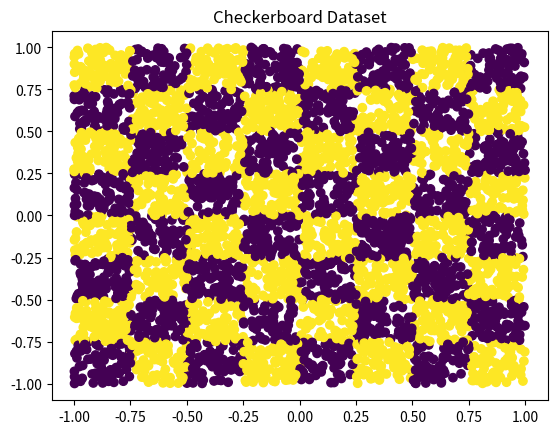

Source code (Python):
# -*- coding: utf-8 -*-
"""assignment_02.ipynb

Automatically generated by Colab.

Original file is located at
    https://colab.research.google.com/drive/1Lw0nioP9TmqEZm4qnE-to2ZnTBvJTR_P

# Edge AI Assignment: Neural Network from Scratch (Checkerboard Classification)

## Objective
Build a simple neural network **from scratch (no ML libraries)** to classify a 2D checkerboard pattern.

You will:
- Implement forward propagation
- Implement backpropagation
- Train a small neural network
- Visualize the decision boundary

---

## Dataset Concept
We generate (x, y) points and assign labels based on a checkerboard pattern.

This is a **non-linear classification problem** (like XOR, but extended to 2D).
"""

import numpy as np
import matplotlib.pyplot as plt

"""## Step 1: Generate Checkerboard Data"""

def generate_data(n_samples=5000, k=4):
    X = np.random.uniform(-1, 1, (n_samples, 2))

    # Checkerboard labels
    y = ((np.floor((X[:,0]+1)*k) + np.floor((X[:,1]+1)*k)) % 2)

    return X, y.reshape(-1, 1)

X, y = generate_data()

"""## Visualize Dataset"""

plt.scatter(X[:,0], X[:,1], c=y.flatten())
plt.title("Checkerboard Dataset")
plt.show()

"""
## Step 2: Build Neural Network

Architecture:
- Input: 2 neurons (x, y)
- Hidden: YOU DECIDE
- Output: 1 neuron (sigmoid)

Fill in missing parts.
"""

# Initialize weights
def init_params(input_size, hidden_size, output_size):
    W1 = np.random.randn(input_size, hidden_size)
    b1 = np.zeros((1, hidden_size))

    W2 = np.random.randn(hidden_size, output_size)
    b2 = np.zeros((1, output_size))

    return W1, b1, W2, b2

"""## Activation Functions"""

def sigmoid(x):
    return 1 / (1 + np.exp(-x))

def sigmoid_derivative(x):
    return x * (1 - x)
    pass

"""## Forward Pass"""

def forward(X, W1, b1, W2, b2):
    # TODO:
    # 1. Hidden layer linear combination
    hidden_input = np.dot(X,W1)+b1
    # 2. Activation
    hidden_output = np.sigmoid( hidden_input )
    # 3. Output layer
    final_input = np.dot(hidden_output, W2)+b2
    final_output = np.sigmoid( final_input )
    # 4. Return output + intermediates
    return hidden_input, hidden_output, final_input, final_output
    pass

"""## Loss Function"""

def compute_loss(y_true, y_pred):
    # TODO: Binary cross-entropy
    pass

"""## Backpropagation

X is the input, y error W1, b1, W2, b2 are the original weights
"""

def backward(X, y, W1, b1, W2, b2, cache):
    # TODO:
    # Compute gradients for all parameters
    pass

"""## Training Loop"""

def train(X, y, hidden_size=8, lr=0.1, epochs=1000):
    W1, b1, W2, b2 = init_params(2, hidden_size, 1)

    for epoch in range(epochs):
        # Forward
        hidden_input, hidden_output, final_input, final_output = forward( X, W1, b1, W2, b2)

        # Loss
        # TODO

        # Backward
        # TODO

        # Update weights
        # TODO

        if epoch % 100 == 0:
            print(f"Epoch {epoch}, Loss: ???")

    return W1, b1, W2, b2

"""## Visualize Decision Boundary"""

def plot_decision_boundary(X, y, model):
    xx, yy = np.meshgrid(np.linspace(-1,1,100), np.linspace(-1,1,100))
    grid = np.c_[xx.ravel(), yy.ravel()]

    # TODO: run forward pass on grid
    Z = np.zeros((grid.shape[0], 1))

    Z = Z.reshape(xx.shape)

    plt.contourf(xx, yy, Z, alpha=0.5)
    plt.scatter(X[:,0], X[:,1], c=y.flatten())
    plt.show()

"""## Run Training"""

# Train your model
# model = train(X, y)

# plot_decision_boundary(X, y, model)

"""
---

## ⭐ Extra Credit ( For Concept And Code, 20% add on )

### Circle Classification Problem

Instead of a checkerboard, classify points based on whether they lie inside a circle:

- Input: (x, y)
- Output: 1 if inside circle, else 0

Decision boundary:
x² + y² < r²

### Questions:
1. Why is this non-linear?
2. Would a single-layer perceptron work?
3. How would the decision boundary differ from the checkerboard?

---

"""
